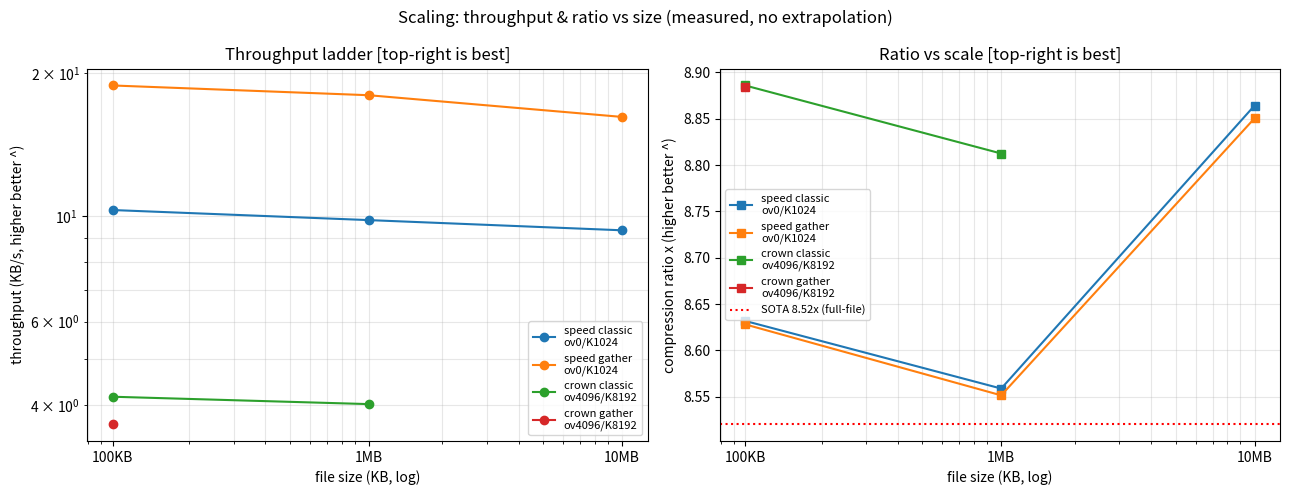

Reproduce this figure in Python.
"""Size-vs-throughput (+ratio) scaling chart: 100KB / 1MB / 10MB ladders.

Top-right is best on BOTH panels (throughput up, ratio up).
All points measured (220/220). See data/sota_loop.json.
Saves scale_time_size.png (repo root, referenced by READMEs).
"""
import matplotlib

matplotlib.use("Agg")
import matplotlib.pyplot as plt

SIZES_KB = [100, 1024, 10240]
SIZES_LBL = ["100KB", "1MB", "10MB"]

# seconds per scheme (None = not measured)
TIME = {
    "speed classic\nov0/K1024": [9.7, 104.3, 1095.9],
    "speed gather\nov0/K1024": [5.3, 56.9, 632.2],
    "crown classic\nov4096/K8192": [24.0, 254.7, None],
    "crown gather\nov4096/K8192": [27.4, None, None],
}
BPB = {
    "speed classic\nov0/K1024": [0.9268, 0.9347, 0.9025],
    "speed gather\nov0/K1024": [0.9272, 0.9355, 0.9039],
    "crown classic\nov4096/K8192": [0.9003, 0.9078, None],
    "crown gather\nov4096/K8192": [0.9005, None, None],
}
SOTA = 8.0 / 0.9389  # 8.52x


def _kbs(size_kb, secs):
    return [s / t for s, t in zip(size_kb, secs)]


fig, (ax1, ax2) = plt.subplots(1, 2, figsize=(13, 5))

for name, ts in TIME.items():
    xs = [s for s, t in zip(SIZES_KB, ts) if t is not None]
    ys = _kbs(xs, [t for t in ts if t is not None])
    ax1.loglog(xs, ys, "o-", label=name)
ax1.set_xlabel("file size (KB, log)")
ax1.set_ylabel("throughput (KB/s, higher better ^)")
ax1.set_title("Throughput ladder [top-right is best]")
ax1.set_xticks(SIZES_KB)
ax1.set_xticklabels(SIZES_LBL)
ax1.grid(True, which="both", alpha=0.3)
ax1.legend(fontsize=8)

for name, bs in BPB.items():
    xs = [s for s, b in zip(SIZES_KB, bs) if b is not None]
    ys = [8.0 / b for b in bs if b is not None]
    ax2.semilogx(xs, ys, "s-", label=name)
ax2.axhline(SOTA, color="red", linestyle=":", label="SOTA 8.52x (full-file)")
ax2.set_xlabel("file size (KB, log)")
ax2.set_ylabel("compression ratio x (higher better ^)")
ax2.set_title("Ratio vs scale [top-right is best]")
ax2.set_xticks(SIZES_KB)
ax2.set_xticklabels(SIZES_LBL)
ax2.grid(True, which="both", alpha=0.3)
ax2.legend(fontsize=8)

fig.suptitle("Scaling: throughput & ratio vs size (measured, no extrapolation)")
fig.tight_layout()
fig.savefig("scale_time_size.png", dpi=110)
print("saved scale_time_size.png")
